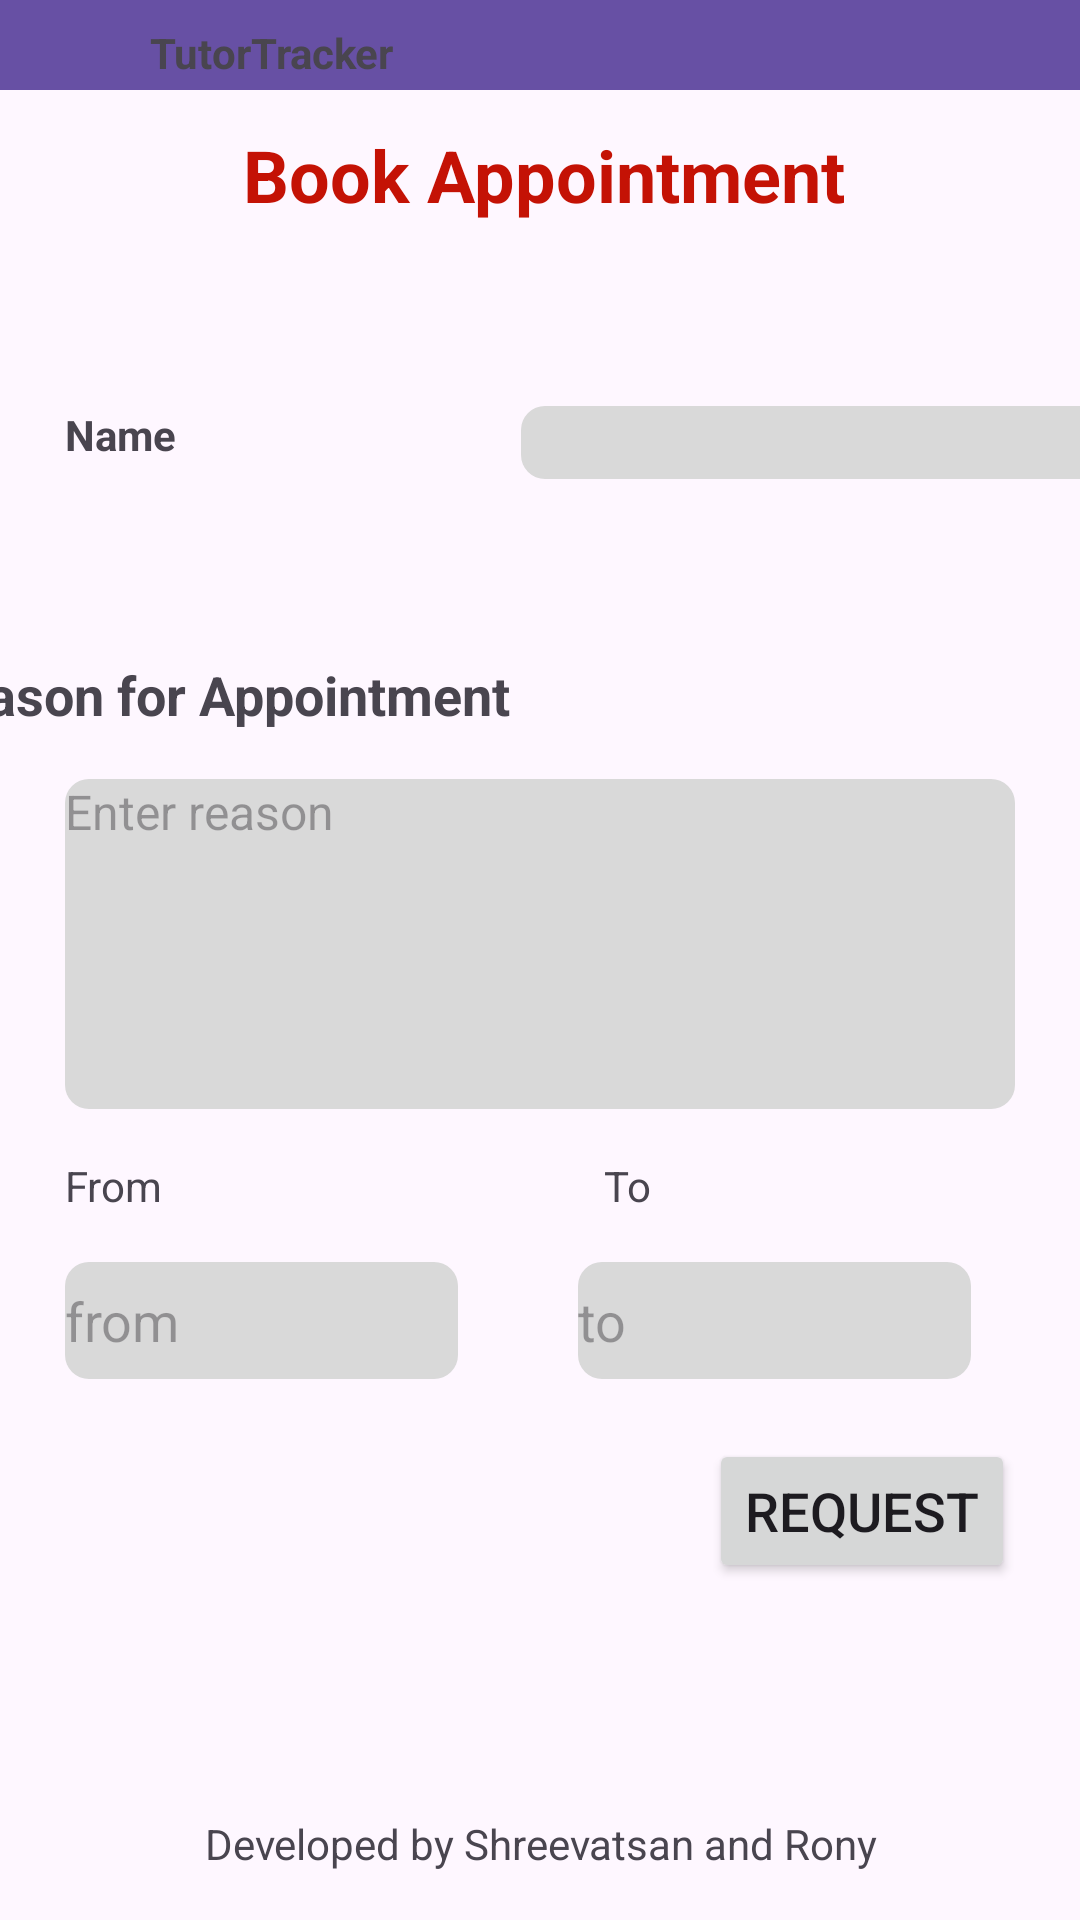

The Android layout XML behind this screen, and the referenced resources:
<!-- AndroidManifest.xml: application theme Theme.Mad_demo_proto3 -->
<!-- res/layout/activity_book_appointment.xml -->
<?xml version="1.0" encoding="utf-8"?>
<androidx.constraintlayout.widget.ConstraintLayout xmlns:android="http://schemas.android.com/apk/res/android"
    xmlns:app="http://schemas.android.com/apk/res-auto"
    xmlns:tools="http://schemas.android.com/tools"
    android:layout_width="match_parent"
    android:layout_height="match_parent"
    tools:context=".BookAppointment">

    <TextView
        android:id="@+id/textView10"
        android:layout_width="wrap_content"
        android:layout_height="wrap_content"
        android:layout_marginTop="53dp"
        android:layout_marginEnd="190dp"
        android:layout_marginBottom="16dp"
        android:text="Reason for Appointment"
        android:textSize="18sp"
        android:textStyle="bold"
        app:layout_constraintBottom_toTopOf="@+id/ed_reason"
        app:layout_constraintEnd_toEndOf="parent"
        app:layout_constraintTop_toBottomOf="@+id/textView11" />

    <EditText
        android:id="@+id/ed_to"
        android:layout_width="131dp"
        android:layout_height="39dp"
        android:layout_marginStart="25dp"
        android:layout_marginTop="16dp"
        android:background="@drawable/input_box"
        android:ems="10"
        android:hint="to"
        android:inputType="time"
        android:text=""
        android:textColor="@color/black"
        app:layout_constraintEnd_toStartOf="@+id/guideline11"
        app:layout_constraintStart_toEndOf="@+id/ed_from"
        app:layout_constraintTop_toBottomOf="@+id/textView13" />

    <TextView
        android:id="@+id/textView13"
        android:layout_width="131dp"
        android:layout_height="19dp"
        android:layout_marginStart="48dp"
        android:layout_marginTop="16dp"
        android:text="To"
        app:layout_constraintEnd_toStartOf="@+id/guideline11"
        app:layout_constraintHorizontal_bias="0.115"
        app:layout_constraintStart_toEndOf="@+id/textView12"
        app:layout_constraintTop_toBottomOf="@+id/ed_reason" />

    <TextView
        android:id="@+id/textView9"
        android:layout_width="wrap_content"
        android:layout_height="wrap_content"
        android:layout_marginStart="43dp"
        android:layout_marginTop="12dp"
        android:layout_marginEnd="38dp"
        android:text="Book Appointment"
        android:textAlignment="center"
        android:textColor="@color/red"
        android:textSize="24sp"
        android:textStyle="bold"
        app:layout_constraintEnd_toEndOf="parent"
        app:layout_constraintHorizontal_bias="0.48"
        app:layout_constraintStart_toStartOf="parent"
        app:layout_constraintTop_toBottomOf="@+id/toolbar4" />

    <EditText

        android:id="@+id/ed_reason"
        android:layout_width="0dp"
        android:layout_height="110dp"
        android:layout_marginTop="100dp"
        android:background="@drawable/input_box"
        android:gravity="top|start"
        android:hint="Enter reason"
        android:inputType="textMultiLine"
        android:textColor="@color/black"
        android:textSize="16sp"
        app:layout_constraintEnd_toStartOf="@+id/guideline11"
        app:layout_constraintHorizontal_bias="1.0"
        app:layout_constraintStart_toStartOf="@+id/guideline10"
        app:layout_constraintTop_toBottomOf="@+id/ed_name" />

    <Button
        android:id="@+id/bt_request"
        android:layout_width="wrap_content"
        android:layout_height="wrap_content"
        android:layout_marginStart="243dp"
        android:layout_marginTop="20dp"
        android:text="Request"
        android:textSize="18sp"
        app:layout_constraintEnd_toStartOf="@+id/guideline11"
        app:layout_constraintHorizontal_bias="1.0"
        app:layout_constraintStart_toStartOf="parent"
        app:layout_constraintTop_toBottomOf="@+id/ed_to" />

    <TextView
        android:textAlignment="center"
        android:id="@+id/tv_request_status"
        android:layout_width="332dp"
        android:layout_height="56dp"
        android:layout_marginStart="51dp"
        android:layout_marginTop="18dp"
        android:layout_marginEnd="44dp"
        android:text=""
        android:textColor="@color/black"
        android:textSize="18sp"
        app:layout_constraintEnd_toEndOf="parent"
        app:layout_constraintStart_toStartOf="parent"
        app:layout_constraintTop_toBottomOf="@+id/bt_request" />

    <EditText
        android:id="@+id/ed_name"
        android:layout_width="wrap_content"
        android:layout_height="wrap_content"
        android:layout_marginStart="20dp"
        android:layout_marginTop="61dp"
        android:background="@drawable/input_box"
        android:ems="10"
        android:inputType="text"
        android:text=""
        android:textColor="@color/black"
        app:layout_constraintStart_toEndOf="@+id/textView11"
        app:layout_constraintTop_toBottomOf="@+id/textView9" />

    <TextView
        android:id="@+id/textView11"
        android:layout_width="132dp"
        android:layout_height="31dp"
        android:layout_marginTop="61dp"
        android:text="Name"
        android:textStyle="bold"
        app:layout_constraintEnd_toStartOf="@+id/ed_name"
        app:layout_constraintHorizontal_bias="0.0"
        app:layout_constraintStart_toStartOf="@+id/guideline10"
        app:layout_constraintTop_toBottomOf="@+id/textView9" />

    <TextView
        android:id="@+id/textView12"
        android:layout_width="131dp"
        android:layout_height="19dp"
        android:layout_marginTop="16dp"
        android:text="From"
        app:layout_constraintStart_toStartOf="@+id/guideline10"
        app:layout_constraintTop_toBottomOf="@+id/ed_reason" />

    <EditText
        android:id="@+id/ed_from"
        android:layout_width="131dp"
        android:layout_height="39dp"
        android:layout_marginTop="16dp"
        android:background="@drawable/input_box"
        android:ems="10"
        android:hint="from"
        android:inputType="time"
        android:text=""
        android:textColor="@color/black"
        app:layout_constraintStart_toStartOf="@+id/guideline10"
        app:layout_constraintTop_toBottomOf="@+id/textView12" />

    <androidx.constraintlayout.widget.Guideline
        android:id="@+id/guideline10"
        android:layout_width="wrap_content"
        android:layout_height="wrap_content"
        android:orientation="vertical"
        app:layout_constraintGuide_percent="0.06" />

    <androidx.constraintlayout.widget.Guideline
        android:id="@+id/guideline11"
        android:layout_width="wrap_content"
        android:layout_height="wrap_content"
        android:orientation="vertical"
        app:layout_constraintGuide_percent="0.94" />

    <androidx.appcompat.widget.Toolbar
        android:id="@+id/toolbar4"
        android:layout_width="0dp"
        android:layout_height="30dp"
        android:background="?attr/colorPrimary"
        android:minHeight="?attr/actionBarSize"
        android:theme="?attr/actionBarTheme"
        app:layout_constraintEnd_toEndOf="parent"
        app:layout_constraintStart_toStartOf="parent"
        app:layout_constraintTop_toTopOf="parent" >
        <TextView
            android:layout_width="match_parent"
            android:layout_height="match_parent"
            android:text="@string/app_name"
            android:textStyle="bold"
            android:layout_marginTop="8dp"
            android:layout_marginLeft="50dp"/>
    </androidx.appcompat.widget.Toolbar>
    <TextView
        android:id="@+id/textView14"
        android:layout_width="wrap_content"
        android:layout_height="wrap_content"
        android:layout_marginStart="93dp"
        android:layout_marginEnd="92dp"
        android:layout_marginBottom="16dp"
        android:text="Developed by Shreevatsan and Rony"
        app:layout_constraintBottom_toBottomOf="parent"
        app:layout_constraintEnd_toEndOf="parent"
        app:layout_constraintStart_toStartOf="parent" />

</androidx.constraintlayout.widget.ConstraintLayout>
<!-- resources referenced by this layout -->
<resources>
  <color name="black">#FF000000</color>
  <color name="red">#C41205</color>
  <!-- drawable input_box (drawable) -->
  <?xml version="1.0" encoding="utf-8"?>
  <shape xmlns:android="http://schemas.android.com/apk/res/android"
      android:shape="rectangle">
  
      <solid android:color="#D9D9D9" />
      <corners android:radius="8dp" />
  
  </shape>
  <string name="app_name">TutorTracker</string>
  <style name="Theme.Mad_demo_proto3" parent="Base.Theme.Mad_demo_proto3" />
  <style name="Base.Theme.Mad_demo_proto3" parent="Theme.Material3.DayNight.NoActionBar">
          
          
      </style>
</resources>
